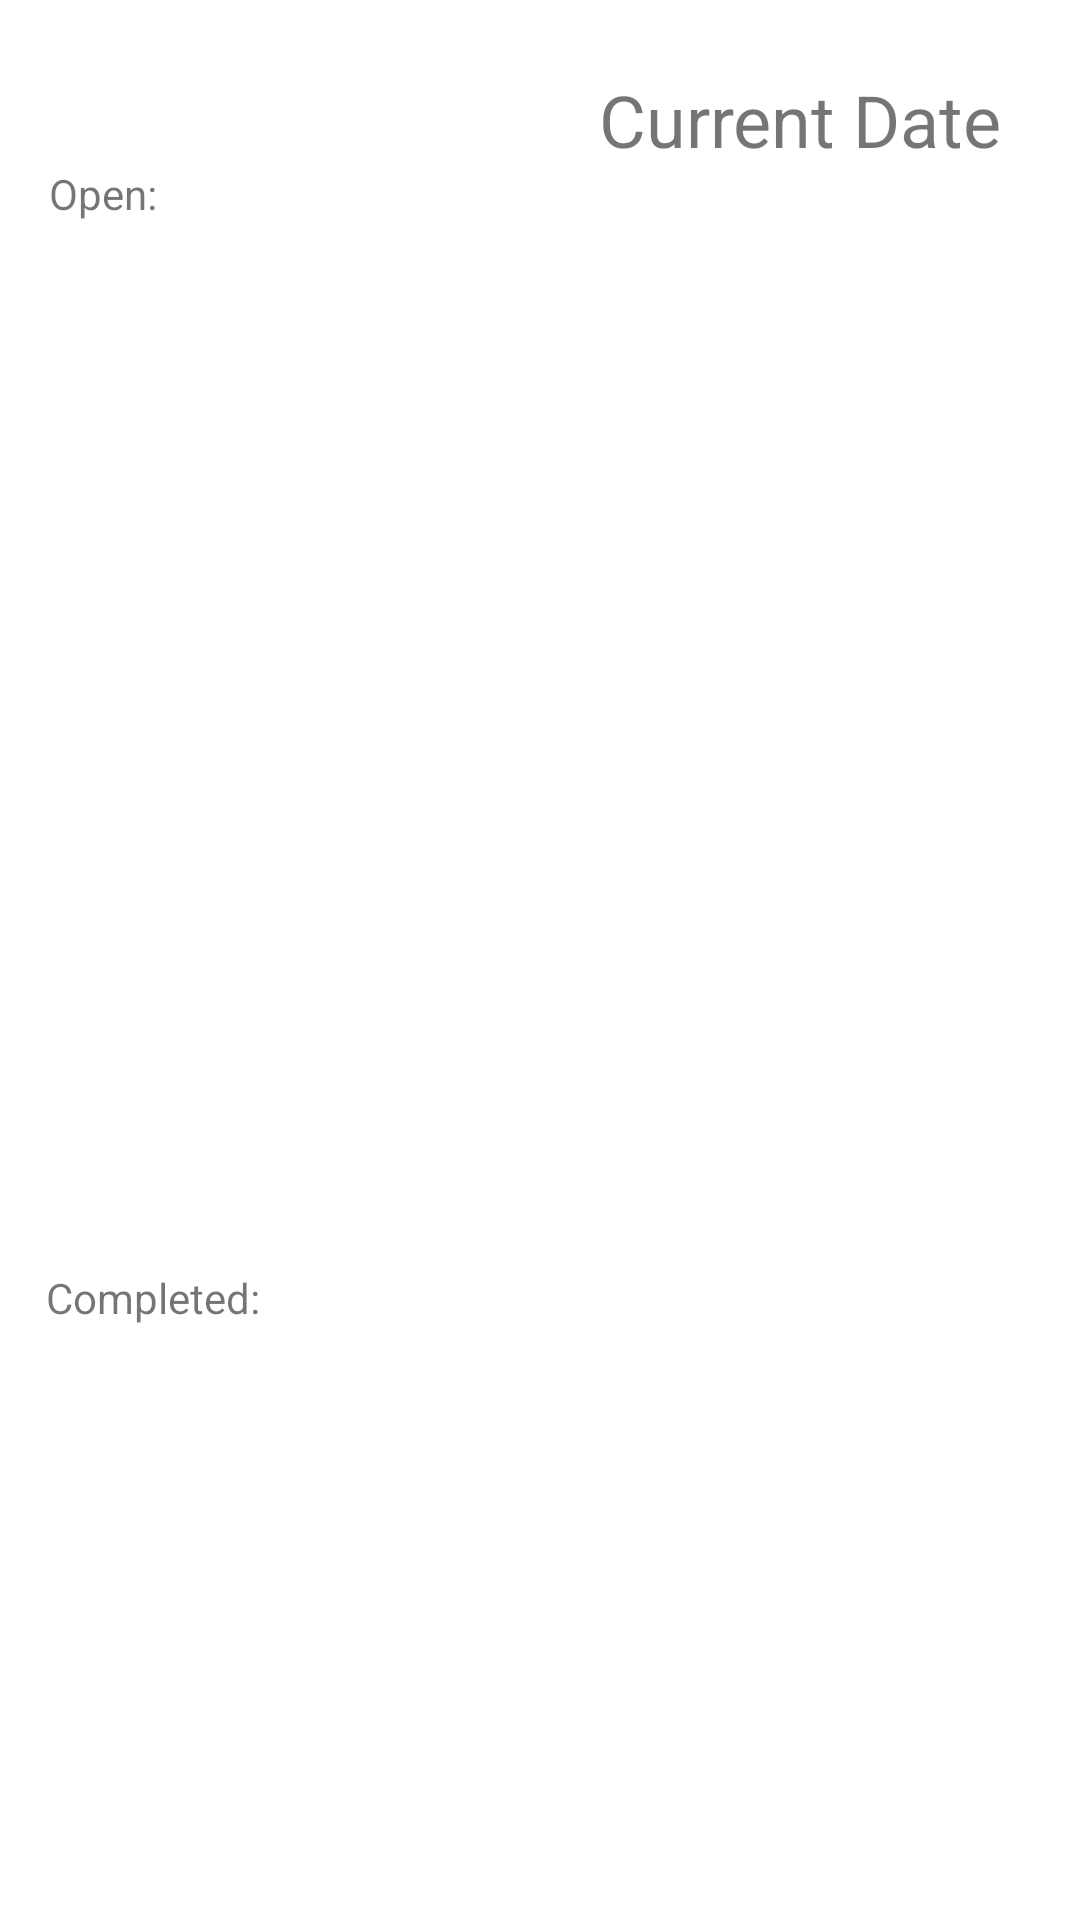

Reconstruct the res/layout file that produces this screen, plus the resources it refers to.
<!-- AndroidManifest.xml: application theme Theme.DailyTaskTest -->
<!-- res/layout/fragment_home.xml -->
<?xml version="1.0" encoding="utf-8"?>
<androidx.constraintlayout.widget.ConstraintLayout xmlns:android="http://schemas.android.com/apk/res/android"
    xmlns:app="http://schemas.android.com/apk/res-auto"
    xmlns:tools="http://schemas.android.com/tools"
    android:layout_width="match_parent"
    android:layout_height="match_parent"
    tools:context=".ui.home.HomeFragment">

    <TextView
        android:id="@+id/tvCurrDate"
        android:layout_width="wrap_content"
        android:layout_height="wrap_content"
        android:text="@string/current_date"
        android:textSize="24sp"
        app:layout_constraintBottom_toBottomOf="parent"
        app:layout_constraintEnd_toEndOf="parent"
        app:layout_constraintHorizontal_bias="0.885"
        app:layout_constraintStart_toStartOf="parent"
        app:layout_constraintTop_toTopOf="parent"
        app:layout_constraintVertical_bias="0.039" />

    <androidx.recyclerview.widget.RecyclerView
        android:id="@+id/recyclerView1"
        android:layout_width="372dp"
        android:layout_height="0dp"
        android:layout_marginStart="16dp"
        android:layout_marginTop="20dp"
        android:layout_marginEnd="16dp"
        android:layout_marginBottom="250dp"
        app:layout_constraintBottom_toBottomOf="parent"
        app:layout_constraintEnd_toEndOf="parent"
        app:layout_constraintHorizontal_bias="0.428"
        app:layout_constraintStart_toStartOf="parent"
        app:layout_constraintTop_toBottomOf="@+id/tvCurrDate" />

    <androidx.recyclerview.widget.RecyclerView
        android:id="@+id/recyclerView2"
        android:layout_width="372dp"
        android:layout_height="196dp"
        android:layout_marginStart="16dp"
        android:layout_marginTop="32dp"
        android:layout_marginEnd="16dp"
        app:layout_constraintBottom_toBottomOf="parent"
        app:layout_constraintEnd_toEndOf="parent"
        app:layout_constraintHorizontal_bias="0.428"
        app:layout_constraintStart_toStartOf="parent"
        app:layout_constraintTop_toBottomOf="@+id/recyclerView1"
        app:layout_constraintVertical_bias="0.906" />

    <TextView
        android:id="@+id/textViewCompleted"
        android:layout_width="wrap_content"
        android:layout_height="wrap_content"
        android:text="@string/completedText"
        app:layout_constraintBottom_toTopOf="@+id/recyclerView2"
        app:layout_constraintEnd_toEndOf="parent"
        app:layout_constraintHorizontal_bias="0.053"
        app:layout_constraintStart_toStartOf="parent"
        app:layout_constraintTop_toBottomOf="@+id/recyclerView1"
        app:layout_constraintVertical_bias="1.0" />

    <TextView
        android:id="@+id/textViewOpen"
        android:layout_width="wrap_content"
        android:layout_height="wrap_content"
        android:text="@string/open"
        app:layout_constraintBottom_toTopOf="@+id/recyclerView1"
        app:layout_constraintEnd_toEndOf="parent"
        app:layout_constraintHorizontal_bias="0.05"
        app:layout_constraintStart_toStartOf="parent"
        app:layout_constraintTop_toTopOf="parent"
        app:layout_constraintVertical_bias="0.967" />

    <include
        layout="@layout/bottom_sheet"
        android:layout_width="0dp"
        android:layout_height="0dp"
        app:layout_constraintBottom_toBottomOf="@+id/recyclerView2"
        app:layout_constraintEnd_toEndOf="parent"
        app:layout_constraintHorizontal_bias="0.498"
        app:layout_constraintStart_toStartOf="parent" />

</androidx.constraintlayout.widget.ConstraintLayout>
<!-- res/layout/bottom_sheet.xml (included above) -->
<?xml version="1.0" encoding="utf-8"?>
<androidx.constraintlayout.widget.ConstraintLayout xmlns:android="http://schemas.android.com/apk/res/android"
    xmlns:app="http://schemas.android.com/apk/res-auto"
    xmlns:tools="http://schemas.android.com/tools"
    android:id="@+id/bottomSheet"
    style="@style/Animation.Design.BottomSheetDialog"
    android:layout_width="match_parent"
    android:layout_height="match_parent"
    android:background="#fff"
    app:behavior_hideable="false"
    app:behavior_peekHeight="32dp"
    app:layout_behavior="com.google.android.material.bottomsheet.BottomSheetBehavior">


    <EditText
        android:id="@+id/enterTaskText"
        android:layout_width="0dp"
        android:layout_height="54dp"
        android:layout_margin="16dp"
        android:layout_marginTop="16dp"
        android:hint="@string/enter_your_task_here"
        android:inputType="textPersonName"
        android:padding="16dp"
        android:textColorHint="#757575"
        app:layout_constraintEnd_toEndOf="parent"
        app:layout_constraintHorizontal_bias="0.0"
        app:layout_constraintStart_toStartOf="parent"
        app:layout_constraintTop_toTopOf="parent"
        android:autofillHints=""
        android:imeOptions="actionSend"
        />

</androidx.constraintlayout.widget.ConstraintLayout>
<!-- resources referenced by this layout -->
<resources>
  <string name="completedText">Completed:</string>
  <string name="current_date">Current Date</string>
  <string name="enter_your_task_here">Enter your task here</string>
  <string name="open">Open:</string>
  <style name="Theme.DailyTaskTest" parent="Theme.MaterialComponents.DayNight.DarkActionBar">
          
          <item name="colorPrimary">@color/black</item>
          <item name="colorPrimaryVariant">@color/purple_700</item>
          <item name="colorOnPrimary">@color/white</item>
          
          <item name="colorSecondary">@color/teal_200</item>
          <item name="colorSecondaryVariant">@color/teal_700</item>
          <item name="colorOnSecondary">@color/black</item>
          
          <item name="android:statusBarColor" tools:targetApi="l">@color/black</item>
          
      </style>
  <color name="black">#FF000000</color>
  <color name="purple_700">#FF3700B3</color>
  <color name="white">#FFFFFFFF</color>
  <color name="teal_200">#FF03DAC5</color>
  <color name="teal_700">#FF018786</color>
</resources>
